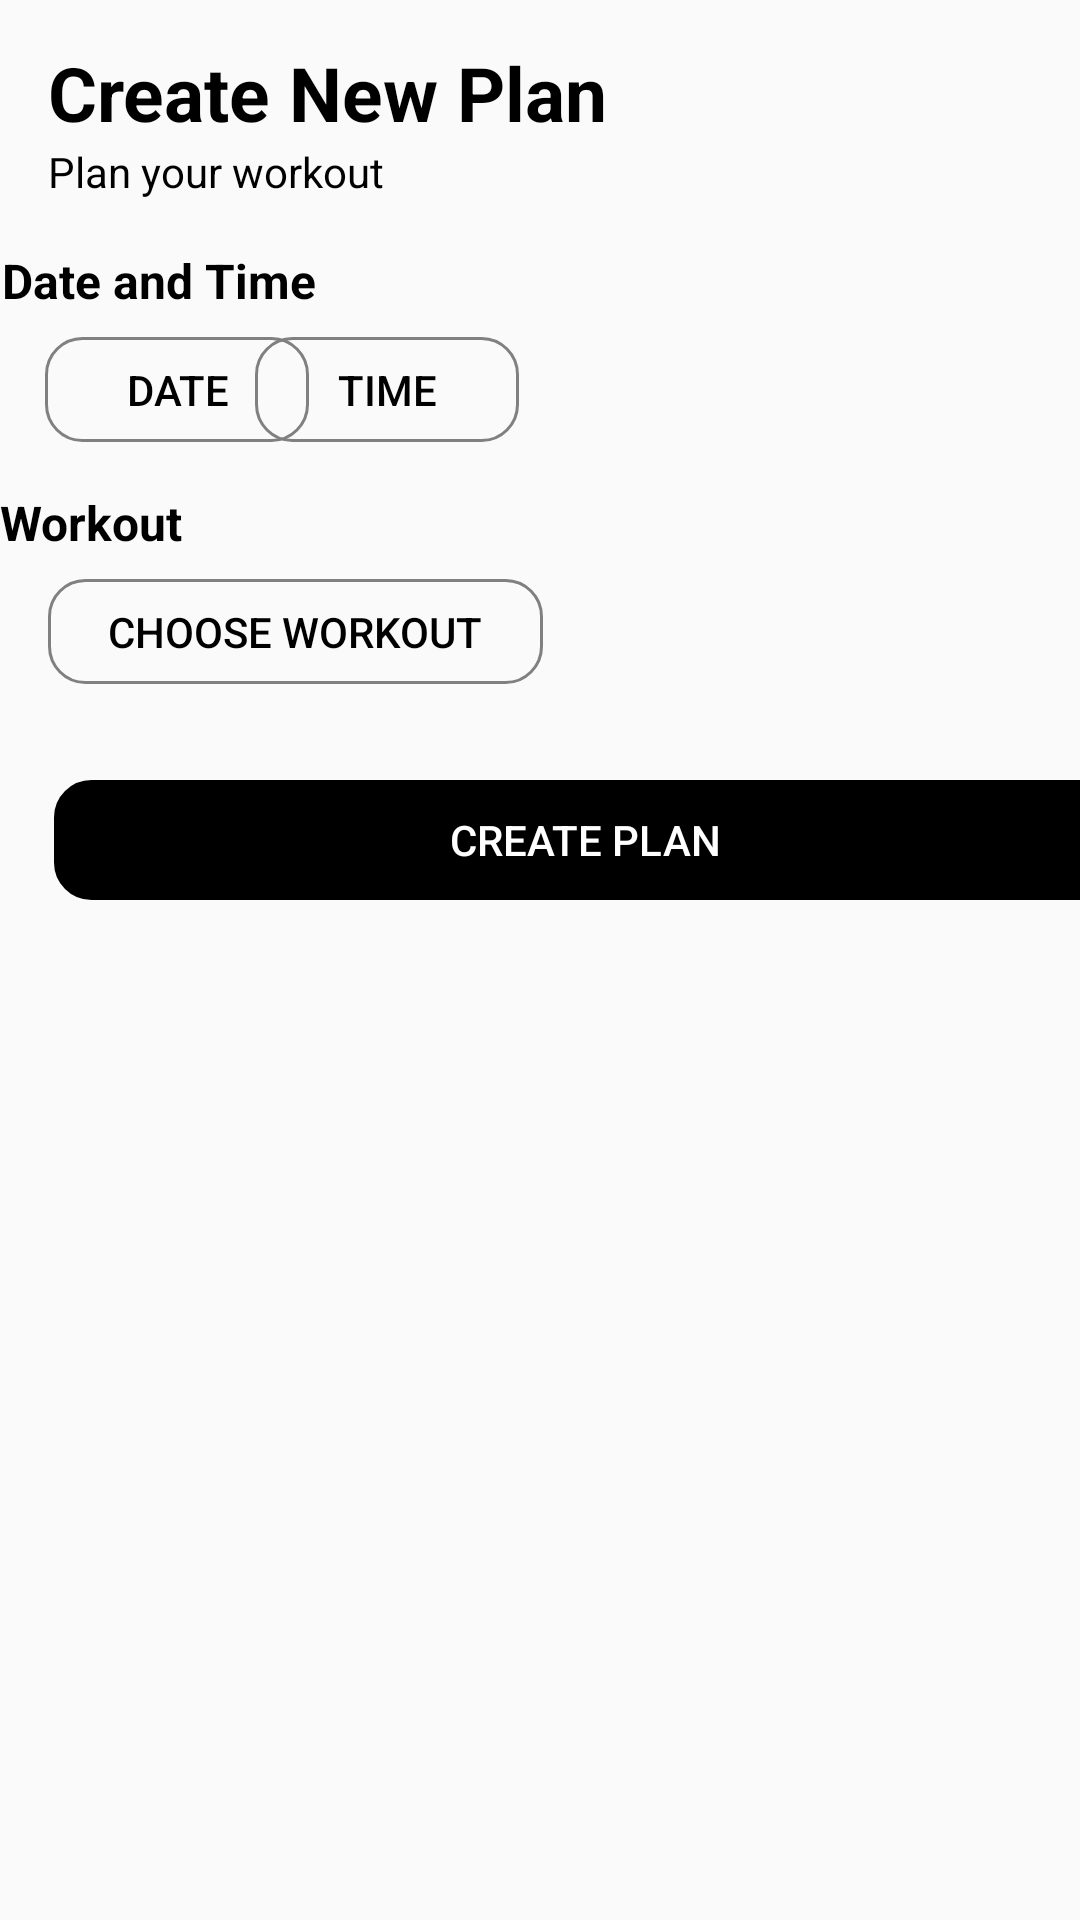

Produce the Android XML layout that renders to this screen, including the resource entries it uses.
<!-- AndroidManifest.xml: application theme Theme.Gainly -->
<!-- res/layout/new_plan_popup.xml -->
<?xml version="1.0" encoding="utf-8"?>
<androidx.constraintlayout.widget.ConstraintLayout xmlns:android="http://schemas.android.com/apk/res/android"
    xmlns:app="http://schemas.android.com/apk/res-auto"
    xmlns:tools="http://schemas.android.com/tools"
    android:layout_width="390dp"
    android:layout_height="wrap_content"
    android:background="@drawable/white_rounded_container"
    android:paddingBottom="20dp">

    <TextView
        android:id="@+id/newPlanTxv"
        android:layout_width="wrap_content"
        android:layout_height="wrap_content"
        android:layout_marginStart="16dp"
        android:layout_marginTop="14dp"
        android:text="Create New Plan"
        android:textColor="@color/black"
        android:textSize="25sp"
        android:textStyle="bold"
        app:layout_constraintStart_toStartOf="parent"
        app:layout_constraintTop_toTopOf="parent" />

    <TextView
        android:id="@+id/descPlanTxv"
        android:layout_width="wrap_content"
        android:layout_height="wrap_content"
        android:layout_marginStart="16dp"
        android:text="Plan your workout"
        android:textColor="@color/black"
        app:layout_constraintStart_toStartOf="parent"
        app:layout_constraintTop_toBottomOf="@+id/newPlanTxv" />

    <ImageButton
        android:id="@+id/closePlanBtn"
        android:layout_width="wrap_content"
        android:layout_height="wrap_content"
        android:layout_marginTop="16dp"
        android:layout_marginEnd="4dp"
        android:backgroundTint="#00FFFFFF"
        app:layout_constraintEnd_toEndOf="parent"
        app:layout_constraintTop_toTopOf="parent"
        app:srcCompat="@drawable/outline_cancel_24" />

    <Button
        android:id="@+id/addWorkoutBtn"
        android:layout_width="wrap_content"
        android:layout_height="35dp"
        android:layout_marginStart="16dp"
        android:layout_marginTop="8dp"
        android:background="@drawable/back_gray_border"
        android:paddingStart="20dp"
        android:paddingEnd="20dp"
        android:text="Choose Workout"
        android:textColor="@color/black"
        app:layout_constraintStart_toStartOf="parent"
        app:layout_constraintTop_toBottomOf="@+id/workoutChosenTxv" />

    <Button
        android:id="@+id/pickTimeBtn"
        android:layout_width="wrap_content"
        android:layout_height="35dp"
        android:layout_marginTop="8dp"
        android:layout_marginEnd="187dp"
        android:background="@drawable/back_gray_border"
        android:text="Time"
        android:textColor="@color/black"
        app:layout_constraintEnd_toEndOf="parent"
        app:layout_constraintTop_toBottomOf="@+id/dateTimeTxv" />

    <Button
        android:id="@+id/pickDateBtn"
        android:layout_width="wrap_content"
        android:layout_height="35dp"
        android:layout_marginStart="15dp"
        android:layout_marginTop="8dp"
        android:background="@drawable/back_gray_border"
        android:text="Date"
        android:textColor="@color/black"
        app:layout_constraintStart_toStartOf="parent"
        app:layout_constraintTop_toBottomOf="@+id/dateTimeTxv" />

    <Button
        android:id="@+id/createPlanBtn"
        android:layout_width="354dp"
        android:layout_height="40dp"
        android:layout_marginStart="18dp"
        android:layout_marginTop="32dp"
        android:layout_marginEnd="18dp"
        android:background="@drawable/back_gray_border"
        android:backgroundTint="@color/black"
        android:text="Create Plan"
        android:textColor="@color/white"
        app:layout_constraintEnd_toEndOf="parent"
        app:layout_constraintHorizontal_bias="0.0"
        app:layout_constraintStart_toStartOf="parent"
        app:layout_constraintTop_toBottomOf="@+id/addWorkoutBtn" />

    <TextView
        android:id="@+id/dateTimeTxv"
        android:layout_width="wrap_content"
        android:layout_height="wrap_content"
        android:layout_marginStart="16dp"
        android:layout_marginTop="16dp"
        android:layout_marginEnd="270dp"
        android:text="Date and Time"
        android:textColor="@color/black"
        android:textSize="16sp"
        android:textStyle="bold"
        app:layout_constraintEnd_toEndOf="parent"
        app:layout_constraintStart_toStartOf="parent"
        app:layout_constraintTop_toBottomOf="@+id/descPlanTxv" />

    <TextView
        android:id="@+id/workoutChosenTxv"
        android:layout_width="wrap_content"
        android:layout_height="wrap_content"
        android:layout_marginStart="15dp"
        android:layout_marginTop="16dp"
        android:layout_marginEnd="314dp"
        android:text="Workout"
        android:textColor="@color/black"
        android:textSize="16sp"
        android:textStyle="bold"
        app:layout_constraintEnd_toEndOf="parent"
        app:layout_constraintStart_toStartOf="parent"
        app:layout_constraintTop_toBottomOf="@+id/pickDateBtn" />

</androidx.constraintlayout.widget.ConstraintLayout>
<!-- resources referenced by this layout -->
<resources>
  <color name="black">#FF000000</color>
  <color name="white">#FFFFFFFF</color>
  <!-- drawable back_gray_border (drawable) -->
  <?xml version="1.0" encoding="utf-8"?>
  <shape android:shape="rectangle"
      xmlns:android="http://schemas.android.com/apk/res/android">
      <stroke
          android:width="1dp"
          android:color="#808080" />
      <corners
          android:radius="12dp" />
  </shape>
  <style name="Theme.Gainly" parent="Theme.AppCompat.DayNight.NoActionBar" />
</resources>
